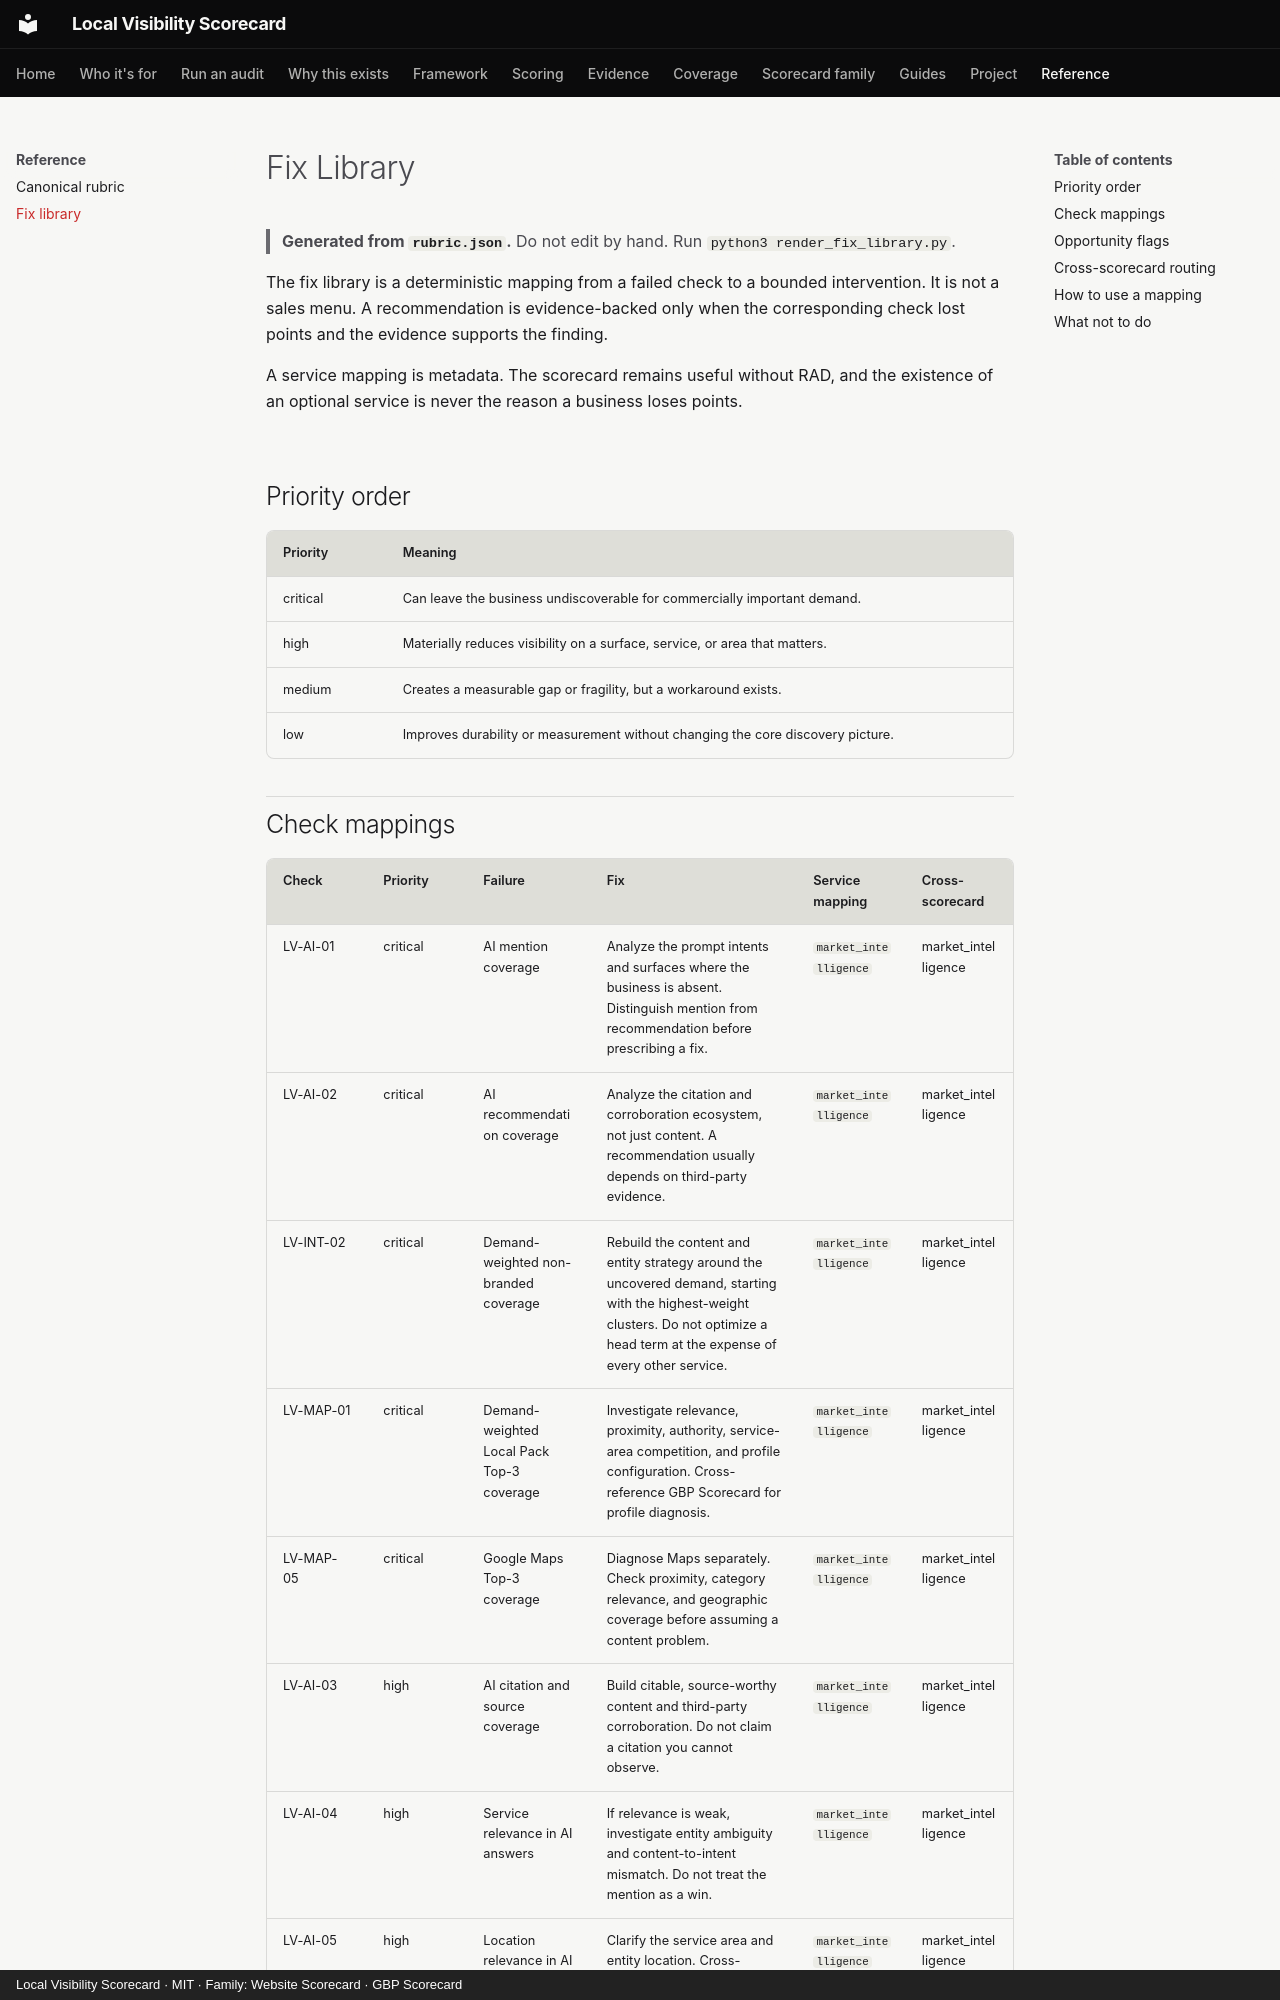

repository: thatguynef/local-visibility-scorecard · page: fix-library/index.html · generator: mkdocs · copyright: Local Visibility Scorecard · MIT · Family: Website Scorecard · GBP Scorecard

---
description: "Deterministic check-to-fix mappings, priority order, and cross-scorecard routing for the Local Visibility Scorecard."
---

# Fix Library

> **Generated from `rubric.json`.** Do not edit by hand. Run `python3 render_fix_library.py`.

The fix library is a deterministic mapping from a failed check to a bounded intervention. It is not a sales menu. A recommendation is evidence-backed only when the corresponding check lost points and the evidence supports the finding.

A service mapping is metadata. The scorecard remains useful without RAD, and the existence of an optional service is never the reason a business loses points.

## Priority order

| Priority | Meaning |
|---|---|
| critical | Can leave the business undiscoverable for commercially important demand. |
| high | Materially reduces visibility on a surface, service, or area that matters. |
| medium | Creates a measurable gap or fragility, but a workaround exists. |
| low | Improves durability or measurement without changing the core discovery picture. |
